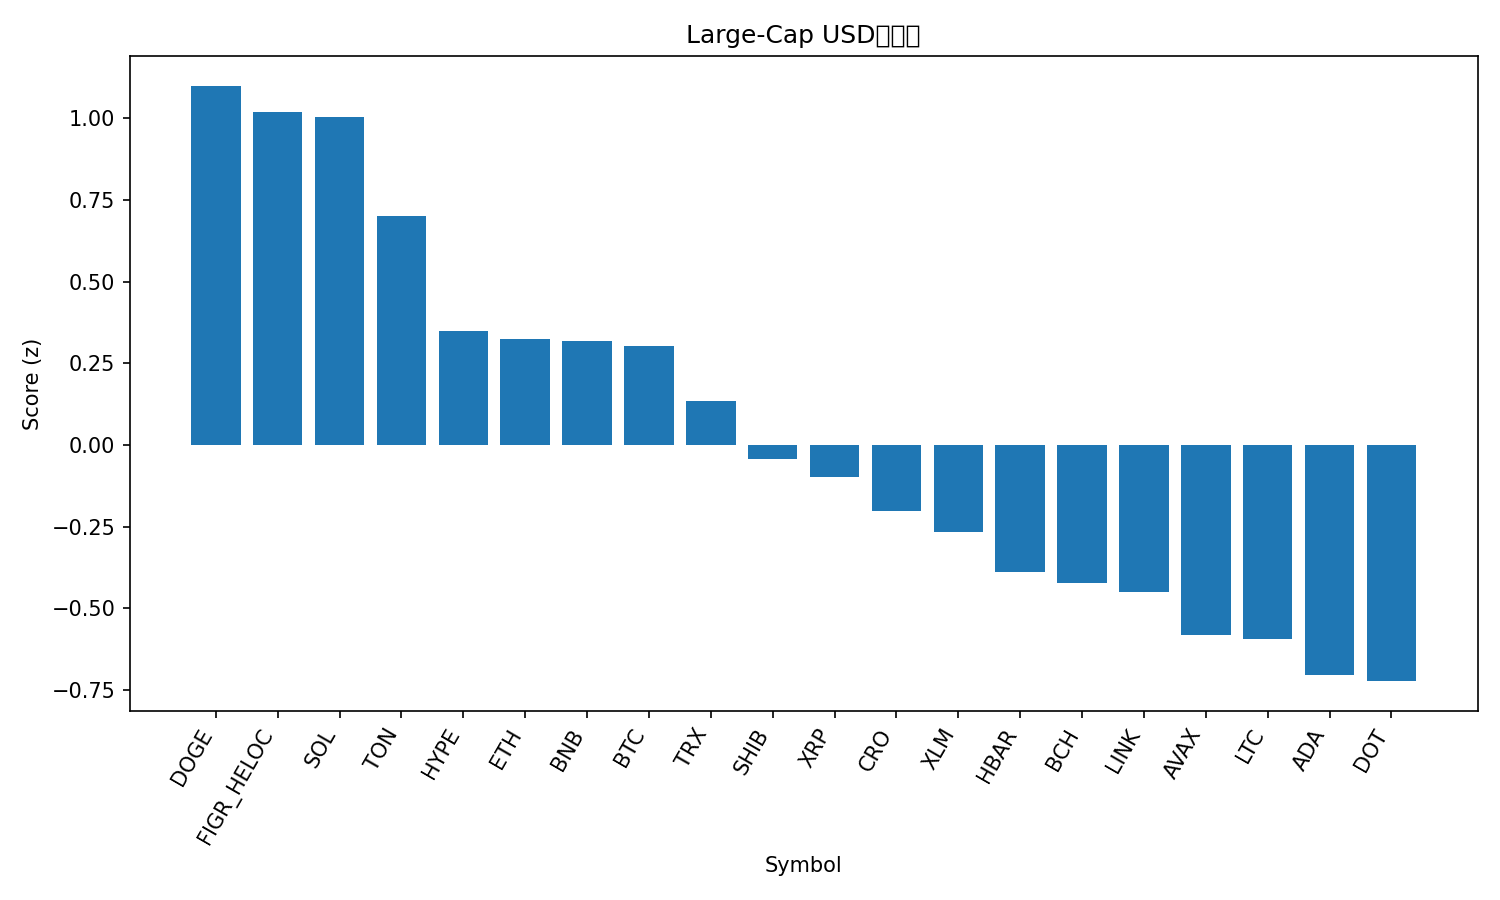

The file beside this chart, header and first rows:
rank, name, symbol, price, pct_1h, pct_24h, pct_7d, pct_1h_vs_btc, pct_24h_vs_btc, pct_7d_vs_btc, market_cap_rank, market_cap, volume_usd, score
1, Dogecoin, DOGE, 0.2596, -0.2893, 3.307, 19.75, -0.2322, 2.68, 17.42, 8, 39213262353, 3995890543, 1.1
2, Figure Heloc, FIGR_HELOC, 1.037, 0.0008876, 4.413, 0.2753, 0.05798, 3.786, -2.06, 19, 12833905044, 41252679, 1.018
3, Solana, SOL, 238, -0.5021, 4.639, 15.14, -0.445, 4.012, 12.81, 5, 129624968022, 13444197780, 1.004
4, Toncoin, TON, 3.2, 0.3836, 0.4127, 2.524, 0.4407, -0.2141, 0.189, 29, 8228013523, 160775629, 0.7025
5, Hyperliquid, HYPE, 55.71, -0.9645, 3.261, 20.47, -0.9075, 2.634, 18.13, 15, 15063708731, 882093439, 0.3505
6, Ethereum, ETH, 4516, -0.2077, 1.583, 2.369, -0.1506, 0.9565, 0.03374, 2, 545673437534, 35636883544, 0.3261
7, BNB, BNB, 905.8, -0.1246, 0.6838, 6.557, -0.0675, 0.05702, 4.222, 6, 126008168659, 1361525280, 0.3199
8, Bitcoin, BTC, 114881, -0.05709, 0.6268, 2.335, 0.0, 0.0, 0.0, 1, 2289654700779, 50075644156, 0.3022
9, TRON, TRX, 0.3484, -0.121, 0.2819, 3.272, -0.06394, -0.3449, 0.9366, 10, 32978687865, 779967015, 0.1353
10, Shiba Inu, SHIB, 1.324e-05, -0.5397, 1.037, 7.598, -0.4826, 0.4104, 5.263, 31, 7809010601, 261044398, -0.04188
11, XRP, XRP, 3.03, -0.4657, 0.4176, 6.85, -0.4086, -0.2092, 4.515, 3, 181190636581, 5923692632, -0.09851
12, Cronos, CRO, 0.2553, 0.2037, -1.932, -4.477, 0.2608, -2.559, -6.812, 28, 8564636677, 77675016, -0.203
13, Stellar, XLM, 0.3919, -0.5226, -0.264, 8.336, -0.4655, -0.8908, 6, 20, 12455532490, 306676580, -0.2648
14, Hedera, HBAR, 0.239, -0.6924, 0.05639, 8.347, -0.6353, -0.5704, 6.011, 25, 10142944148, 328249720, -0.3894
15, Bitcoin Cash, BCH, 591.5, -0.1999, -1.35, -0.9332, -0.1428, -1.977, -3.268, 23, 11758672058, 372004936, -0.4224
16, Chainlink, LINK, 24.24, -0.8225, 0.7772, 6.387, -0.7654, 0.1504, 4.052, 13, 16493885737, 1171922591, -0.4492
17, Avalanche, AVAX, 28.33, -0.5582, -2.591, 14.47, -0.5011, -3.218, 12.13, 22, 11960535263, 922915437, -0.5822
18, Litecoin, LTC, 115.2, -0.3684, -1.744, 2.083, -0.3113, -2.371, -0.2519, 26, 8806961092, 744295251, -0.5942
19, Cardano, ADA, 0.8851, -0.8426, -0.3676, 6.401, -0.7855, -0.9944, 4.066, 11, 32422933600, 1787097543, -0.7041
20, Polkadot, DOT, 4.17, -0.7704, -1.212, 8.772, -0.7133, -1.839, 6.437, 34, 6351540505, 266923608, -0.7224
21, Sui, SUI, 3.6, -0.8277, -1.088, 6.098, -0.7707, -1.714, 3.762, 18, 12852990158, 1122610047, -0.8455
